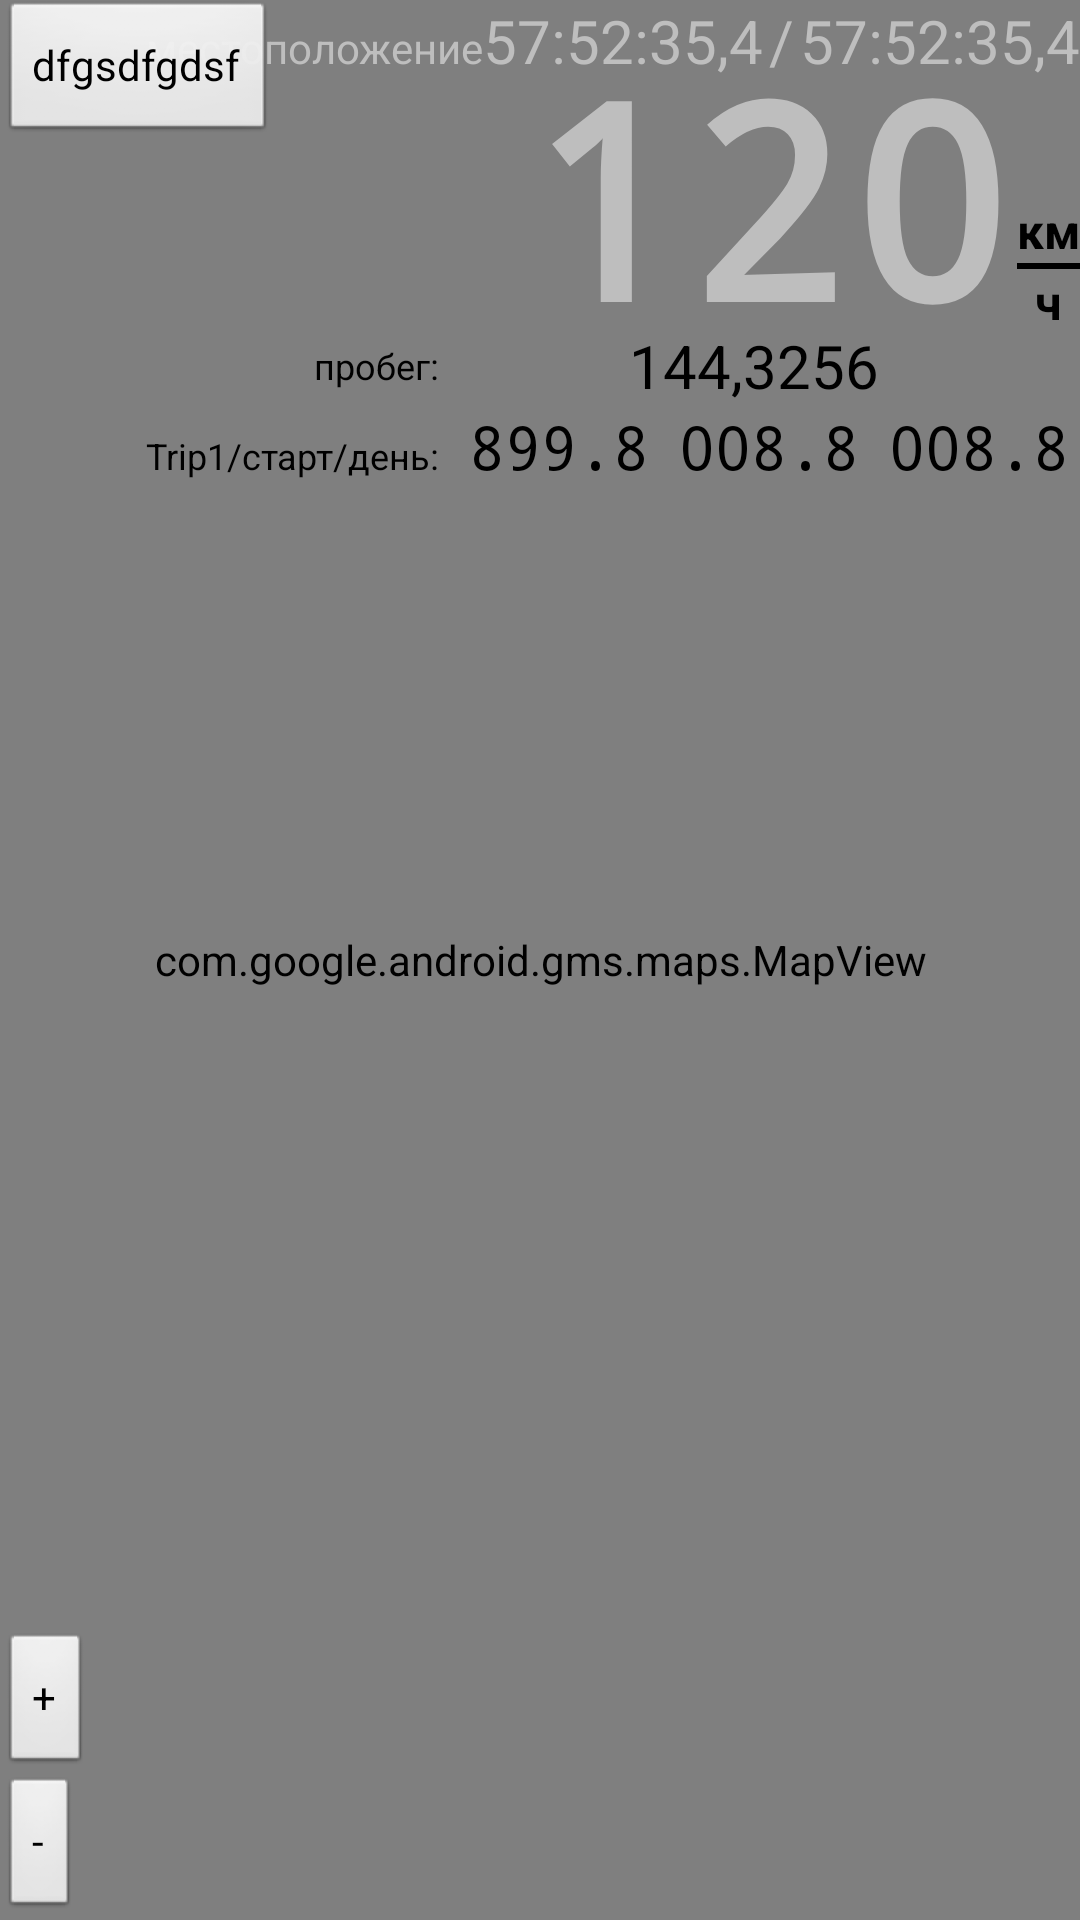

This screen was rendered from an Android layout file. Write that file and the resources it references.
<!-- AndroidManifest.xml: activity theme FullscreenTheme -->
<!-- res/layout/activity_fullscreen.xml -->
<FrameLayout xmlns:android="http://schemas.android.com/apk/res/android"
    xmlns:tools="http://schemas.android.com/tools" android:layout_width="match_parent"
    android:layout_height="match_parent" android:background="#0099cc"
    tools:context="ru.example.cardashboard.FullscreenActivity">

    
    <AbsoluteLayout android:id="@+id/fullscreen_content" android:layout_width="match_parent"
        android:layout_height="match_parent" android:keepScreenOn="true" android:textColor="#33b5e5"
        android:textStyle="bold" android:textSize="50sp" android:gravity="center"
         >
        <com.google.android.gms.maps.MapView
            xmlns:android="http://schemas.android.com/apk/res/android"
            android:layout_width="match_parent"
            android:layout_height="match_parent"
            android:id="@+id/mapView"/>

        
            
            
            


        </AbsoluteLayout>
    <LinearLayout
        android:id="@+id/speed"
        android:layout_width="wrap_content"
        android:layout_height="wrap_content"
        android:orientation="vertical"
        android:layout_gravity="right">

        <LinearLayout
            android:layout_width="wrap_content"
            android:layout_height="wrap_content"
            android:layout_gravity="right">
            <TextView
                android:layout_width="wrap_content"
                android:layout_height="wrap_content"
                android:text="местоположение"/>

            <TextView
                android:layout_width="wrap_content"
                android:layout_height="wrap_content"
                android:textSize="20dp"
                android:text="57:52:35,4" />

            <TextView
                android:layout_width="wrap_content"
                android:layout_height="wrap_content"
                android:textSize="20dp"
                android:paddingLeft="6px"
                android:paddingRight="6px"
                android:text="/" />

            <TextView
                android:layout_width="wrap_content"
                android:layout_height="wrap_content"
                android:textSize="20dp"
                android:text="57:52:35,4" />
        </LinearLayout>

        <LinearLayout
            android:layout_width="wrap_content"
            android:layout_height="wrap_content"
            android:orientation="horizontal"
            android:layout_gravity="right"
            android:layout_margin="0dp"
            android:padding="0dp"

            >

            <TextView
                android:layout_width="wrap_content"
                android:layout_height="wrap_content"
                android:text="120"
                android:textIsSelectable="false"
                android:textSize="90dp"
                android:textStyle="bold"
                android:typeface="monospace"
                android:includeFontPadding="false"
                android:layout_marginTop="-10dp"
                android:layout_marginBottom="-5dp"
                />

            <LinearLayout
                android:layout_width="wrap_content"
                android:layout_height="wrap_content"
                android:layout_gravity="bottom"
                android:orientation="vertical"
                android:paddingBottom="20px"
                android:paddingLeft="6px"
                android:textIsSelectable="false">

                <TextView
                    android:layout_width="wrap_content"
                    android:layout_height="wrap_content"
                    android:text="км"
                    android:textColor="@android:color/black"
                    android:textSize="16dp"
                    android:textStyle="bold" />

                <View
                    android:layout_width="fill_parent"
                    android:layout_height="2dp"
                    android:background="@android:color/black" />

                <TextView
                    android:layout_width="wrap_content"
                    android:layout_height="wrap_content"
                    android:layout_gravity="center"
                    android:text="ч"
                    android:textColor="@android:color/black"
                    android:textSize="16dp"
                    android:textStyle="bold" />
            </LinearLayout>

        </LinearLayout>
        <GridLayout
            android:layout_width="wrap_content"
            android:layout_height="match_parent"
            android:columnCount="4"
            android:rowCount="2"
            android:layout_marginTop="-10dp"
            >
            <TextView
                android:layout_width="wrap_content"
                android:layout_height="wrap_content"
                android:text="пробег:"
                android:textColor="@android:color/black"
                android:textSize="12dp"
                android:layout_column="0"
                android:layout_row="0"
                android:layout_gravity="right|center"
                />
            <TextView
                android:layout_width="match_parent"
                android:layout_height="wrap_content"
                android:text="144,3256"
                android:textColor="@android:color/black"
                android:textSize="20dp"
                android:layout_column="1"
                android:layout_columnSpan="3"
                android:layout_row="0"
                android:layout_gravity="center"
                />
            <TextView
                android:layout_width="wrap_content"
                android:layout_height="wrap_content"
                android:text="Trip1/старт/день:"
                android:textColor="@android:color/black"
                android:textSize="12dp"
                android:layout_column="0"
                android:layout_row="1"

                />
            <TextView
                android:layout_width="70dp"
                android:layout_height="wrap_content"
                android:text="899.8"
                android:textColor="@android:color/black"
                android:textSize="20dp"
                android:typeface="monospace"
                android:layout_column="1"
                android:layout_row="1"
                android:gravity="right"
                />
            <TextView
                android:layout_width="70dp"
                android:layout_height="wrap_content"
                android:text="008.8"
                android:textColor="@android:color/black"
                android:textSize="20dp"
                android:typeface="monospace"
                android:layout_column="2"
                android:layout_row="1"
                android:gravity="right"
                />
            <TextView
                android:layout_width="70dp"
                android:layout_height="wrap_content"
                android:text="008.8"
                android:textColor="@android:color/black"
                android:textSize="20dp"
                android:typeface="monospace"
                android:layout_column="3"
                android:layout_row="1"
                android:gravity="right"
                />


        </GridLayout>

    </LinearLayout>

    <LinearLayout
        android:layout_width="match_parent"
        android:layout_height="match_parent">
        <Button
            android:layout_width="wrap_content"
            android:layout_height="wrap_content" android:text="dfgsdfgdsf"/>
        </LinearLayout>

    
    <FrameLayout android:layout_width="match_parent" android:layout_height="match_parent"
        android:fitsSystemWindows="true">

        
        <LinearLayout android:id="@+id/fullscreen_content_controls"
            android:layout_width="match_parent" android:layout_height="wrap_content"
            android:layout_gravity="bottom|center_horizontal"
            android:background="@color/black_overlay" android:orientation="vertical"
            tools:ignore="UselessParent">

            <Button android:id="@+id/dummy_button"
                android:layout_width="wrap_content" android:layout_height="wrap_content"
                android:layout_weight="1" android:text="+" android:onClick="Plus"
                />
            <Button android:id="@+id/dummy_button2"
                android:layout_width="wrap_content" android:layout_height="wrap_content"
                android:layout_weight="1" android:text="-" android:onClick="Minus"
                />
            
                
                
                

        </LinearLayout>
    </FrameLayout>

</FrameLayout>
<!-- resources referenced by this layout -->
<resources>
  <string name="dummy_content">DUMMY\nCONTENT</string>
  <style name="FullscreenTheme" parent="android:Theme.NoTitleBar">
          <item name="android:windowContentOverlay">@null</item>
          <item name="android:windowBackground">@null</item>
          <item name="metaButtonBarStyle">@style/ButtonBar</item>
          <item name="metaButtonBarButtonStyle">@style/ButtonBarButton</item>
      </style>
  <style name="ButtonBar">
          <item name="android:paddingLeft">2dp</item>
          <item name="android:paddingTop">5dp</item>
          <item name="android:paddingRight">2dp</item>
          <item name="android:paddingBottom">0dp</item>
          <item name="android:background">@android:drawable/bottom_bar</item>
      </style>
  <style name="ButtonBarButton" />
</resources>
